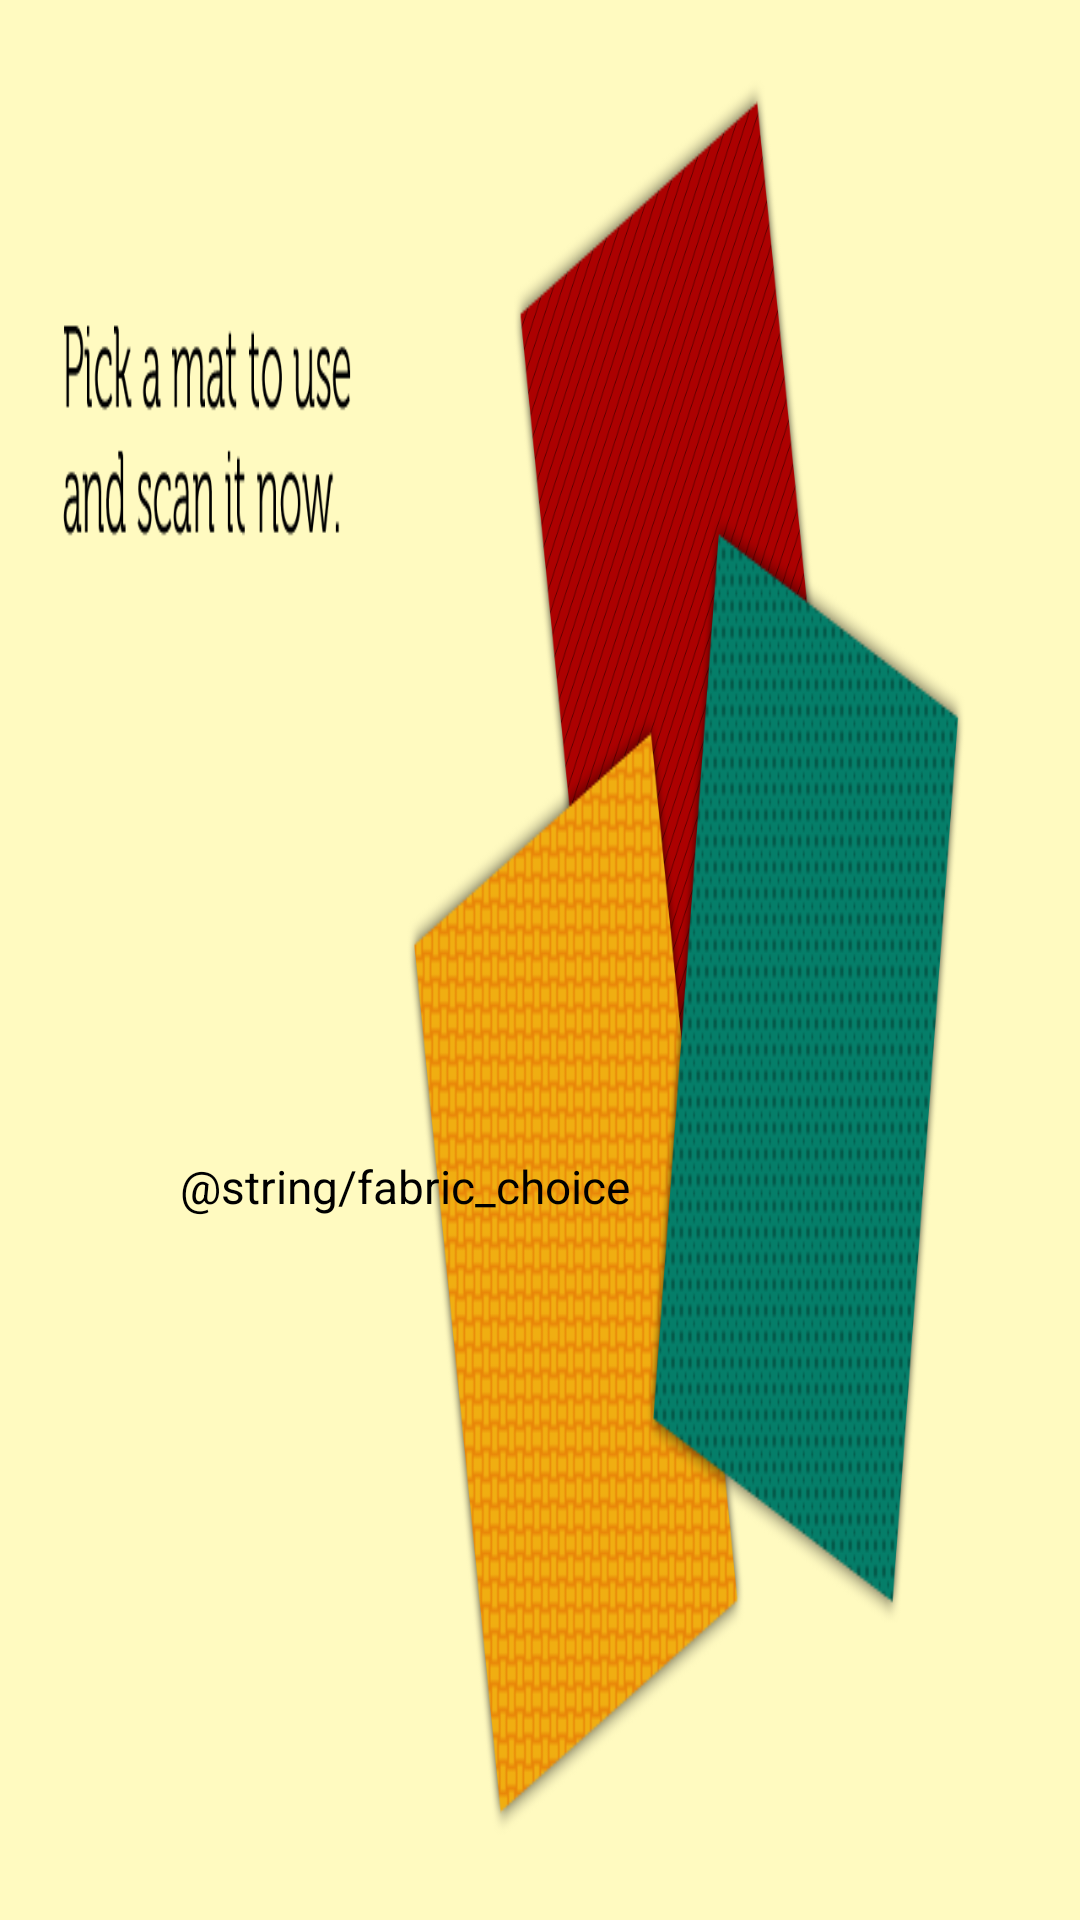

Produce the Android XML layout that renders to this screen, including the resource entries it uses.
<!-- AndroidManifest.xml: application theme android:Theme.NoTitleBar.Fullscreen -->
<!-- res/layout/fabric_page.xml -->
<?xml version="1.0" encoding="utf-8"?>
<RelativeLayout xmlns:android="http://schemas.android.com/apk/res/android"
    android:layout_width="match_parent"
    android:layout_height="match_parent"
    android:background="@drawable/bg_fabric"
    android:orientation="horizontal"
    android:paddingLeft="10dp"
    android:paddingTop="10dp" >

    
    
    <Button
        android:id="@+id/btn_play"
	    android:layout_width="wrap_content"
	    android:layout_height="wrap_content"
	    android:layout_marginTop ="250dp"
	    android:layout_marginLeft="850dp"
	    android:textSize="30sp"
	    android:background="@drawable/btn_arrow_right"/>
    

 


    
    <TextView
        android:id="@+id/fabric_id"
        android:layout_width="wrap_content"
        android:layout_height="wrap_content"
        android:layout_alignParentLeft="true"
        android:layout_marginTop="375dp"
        android:layout_marginLeft="50dp"
        android:text="@string/fabric_choice"
        android:textAppearance="?android:attr/textAppearanceMedium"
        android:textColor="@color/black"
        android:textSize="46px" />

</RelativeLayout>
<!-- resources referenced by this layout -->
<resources>
  <color name="black">#000000</color>
  <!-- drawable bg_fabric: png bitmap (drawable, 70310 bytes) -->
  <!-- drawable btn_arrow_right: png bitmap (drawable, 1809 bytes) -->
</resources>
